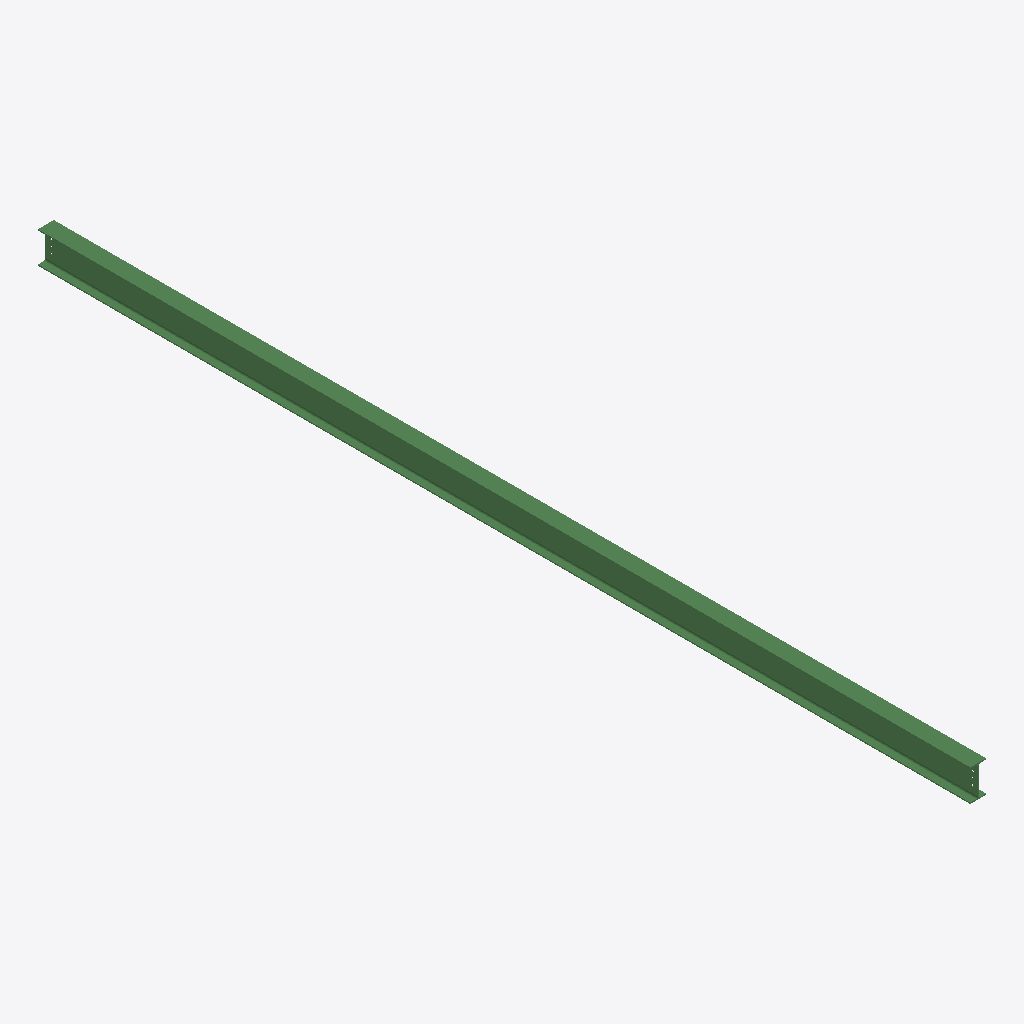
Isometric view of an IFC building model (IFC-SPF (STEP), schema IFC2X3, length unit millimetre), seen from the south-west, elements coloured by IFC class: 1 beam (green).
Extent 0.1 m × 8.8 m × 0.3 m (x, y, z). Storeys (1): Undefined at 0.00 m. Elements (1): 1 IfcBeam.

HEADER;
FILE_DESCRIPTION(('ViewDefinition[AISC_Steel_Detailing]','Option [BaseQuantities:Off]','Option [GridExport:On]','Option [Assemblies:Off]','Option [Bolts:On]','Option [Rebars:On]','Option [PourObjects:Off]','Option [Welds:On]','Option [SurfaceTreatments:On]','Option [LocationBy:0]','Option [ViewColors:Off]','Option [SectionedSpine:Off]','[2 more]'),'2;1');
FILE_NAME('b_54_Qty_1.ifc','2026-05-16T11:53:18',('GIOVANNIPC\\gcorrea'),('Structural Designer'),'IFC Database version: Work','Tekla Structures 2020 Service Pack 5, IFC Export','');
FILE_SCHEMA(('IFC2X3'));
ENDSEC;
DATA;
#37=IFCPROJECT('2G7ZFDNE16yBDU14FA92Me',#5,'Proyecto',$,$,$,$,(#11),#36);
#39=IFCSITE('2xvEzEinjBTea80yOTcujY',#5,'Obra',$,$,#38,$,$,.ELEMENT.,$,$,$,$,$);
#41=IFCBUILDING('1YVN3peIL84gsMbx3YKnPc',#5,'Undefined',$,$,#40,$,$,.ELEMENT.,$,$,$);
#43=IFCBUILDINGSTOREY('29hdEUCErFze9E_VIAceOd',#5,'Undefined',$,$,#42,$,$,.ELEMENT.,0.0);
#69=IFCBEAM('13r38QT1z4JxS8u40QHf9t',#44,'BEAM','IPE300','IPE300',#47,#68,'ID43d4321a-741f-444f-b708-e0401a469277');
ENDSEC;
